Run: headless pygame with SDL's dummy video driver; simulated clock (each Clock.tick advances the game by its frame time, no real sleeping); random seed 0; keys injected as events and as key.get_pressed() state; mouse plan: one left click at the window centre at the start of phase 2, then a move to the lower-right quarter at the start of phase 3.
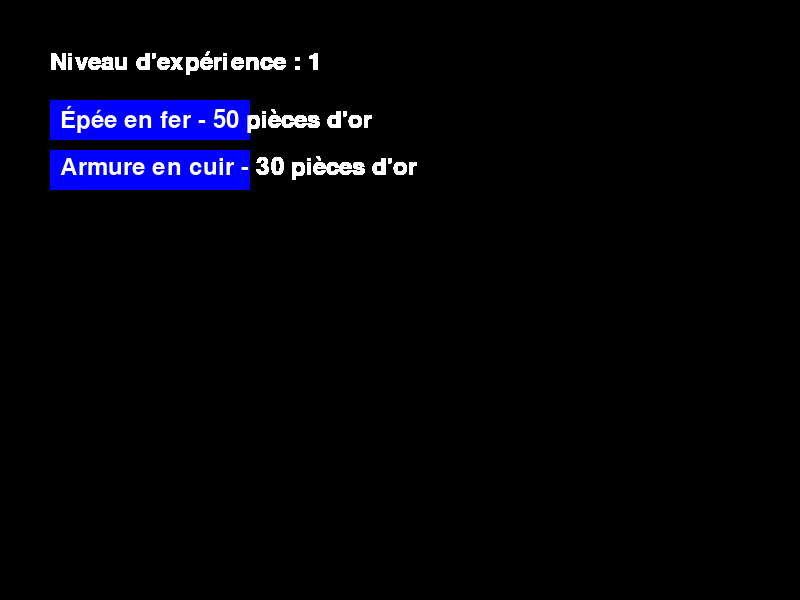
Frame 1 of 4 · flips 1–60 · no input
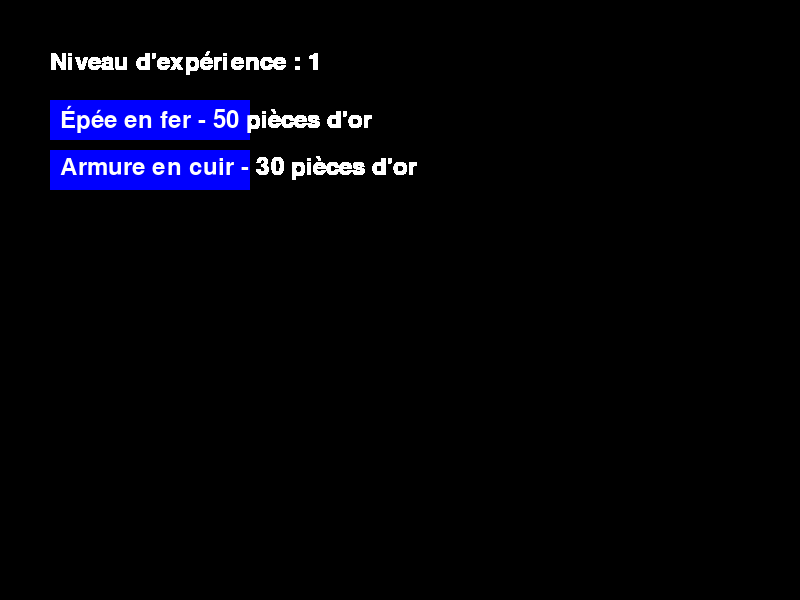
Frame 2 of 4 · flips 61–180 · clicked the window centre · tapped SPACE, RETURN · held RIGHT (→), D
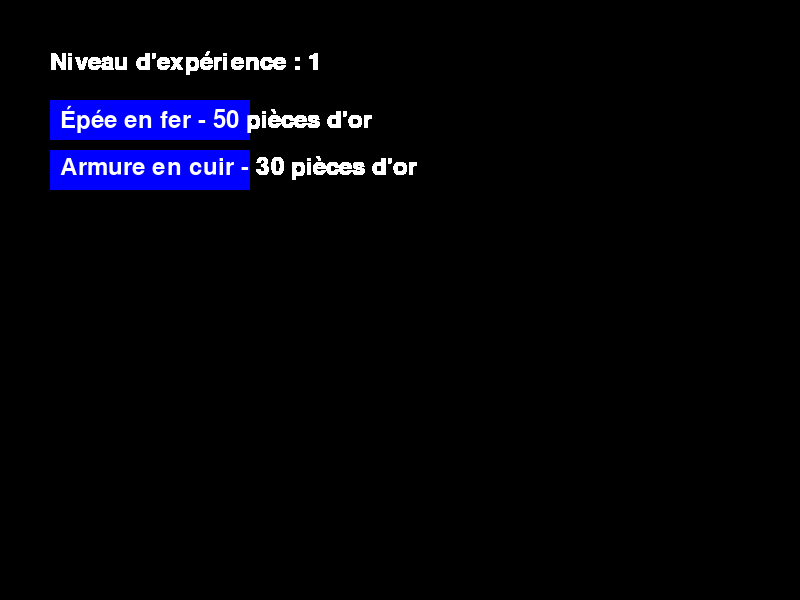
Frame 3 of 4 · flips 181–300 · moved the mouse to the lower-right quarter · held DOWN (↓), S
Frame 4 of 4 · flips 301–420 · held LEFT (←), A, UP (↑), W · screen unchanged from frame 3, image omitted

The pygame program that drew these frames:

import pygame

# Initialisation de Pygame
pygame.init()

# Définition de la classe Boutique
class Boutique:
    def __init__(self, items):
        self.items = items

    def afficher(self):
        for i, objet in enumerate(self.items):
            y = 100 + i * 50
            pygame.draw.rect(fenetre, (0, 0, 255), (50, y, 200, 40))  # Boîte d'objet
            font = pygame.font.Font(None, 36)
            text = font.render(objet["name"] + f" - {objet['prix']} pièces d'or", True, (255, 255, 255))
            fenetre.blit(text, (60, y + 5))

    def acheter_objet(self, joueur, objet):
        if joueur.argent >= objet["prix"]:
            joueur.argent -= objet["prix"]
            joueur.inventaire.append(objet)
            print(f"Vous avez acheté {objet['name']}!")
            self.items.remove(objet)
        else:
            print("Vous n'avez pas assez d'argent pour acheter cet objet.")

    def vendre_objets(self, joueur, objets):
        for objet in objets:
            if objet in joueur.inventaire:
                joueur.inventaire.remove(objet)
                joueur.argent += objet["prix"]
                self.items.append(objet)
                print(f"Vous avez vendu {objet['name']} pour {objet['prix']} pièces d'or!")
            else:
                print("Vous ne possédez pas cet objet.")

# Définition de la classe Joueur
class Joueur:
    def __init__(self, argent):
        self.argent = argent
        self.inventaire = []
        self.niveau_experience = 1

    def gagner_experience(self, experience_gagnee):
        self.niveau_experience += experience_gagnee

# Initialisation de la fenêtre
largeur_fenetre = 800
hauteur_fenetre = 600
fenetre = pygame.display.set_mode((largeur_fenetre, hauteur_fenetre))
pygame.display.set_caption("Boutique RPG")

# Liste des objets en vente dans la boutique
boutique_items = [
    {"name": "Épée en fer", "description": "Une épée en fer de qualité supérieure.", "prix": 50, "dégâts": 10},
    {"name": "Armure en cuir", "description": "Une armure légère en cuir.", "prix": 30, "défense": 5}
]

# Création d'une instance de la boutique
boutique = Boutique(boutique_items)

# Création d'une instance du joueur
joueur = Joueur(100)  # Le joueur commence avec 100 pièces d'or

# Boucle de jeu
en_cours = True
while en_cours:
    for event in pygame.event.get():
        if event.type == pygame.QUIT:
            en_cours = False
        if event.type == pygame.MOUSEBUTTONDOWN:
            if event.button == 1:  # Clic gauche de la souris
                x, y = event.pos  # Coordonnées du clic de souris

                # Vérifier si le joueur a cliqué sur un objet dans la boutique
                for objet in boutique.items:
                    y_objet = 100 + boutique.items.index(objet) * 50
                    if 50 <= x <= 250 and y_objet <= y <= y_objet + 40:
                        boutique.acheter_objet(joueur, objet)

                # Vérifier si le joueur a cliqué sur un objet dans son inventaire
                for objet in joueur.inventaire:
                    y_objet = 100 + joueur.inventaire.index(objet) * 50
                    if 350 <= x <= 550 and y_objet <= y <= y_objet + 40:
                        boutique.vendre_objets(joueur, [objet])

    # Afficher le contenu de la boutique
    boutique.afficher()

    # Afficher l'inventaire du joueur
    for i, objet in enumerate(joueur.inventaire):
        y = 100 + i * 50
        pygame.draw.rect(fenetre, (0, 255, 0), (350, y, 200, 40))  # Boîte d'objet
        font = pygame.font.Font(None, 36)
        text = font.render(objet["name"], True, (255, 255, 255))
        fenetre.blit(text, (360, y + 5))

    # Afficher le niveau d'expérience du joueur
    font = pygame.font.Font(None, 36)
    text = font.render(f"Niveau d'expérience : {joueur.niveau_experience}", True, (255, 255, 255))
    fenetre.blit(text, (50, 50))

    pygame.display.update()
